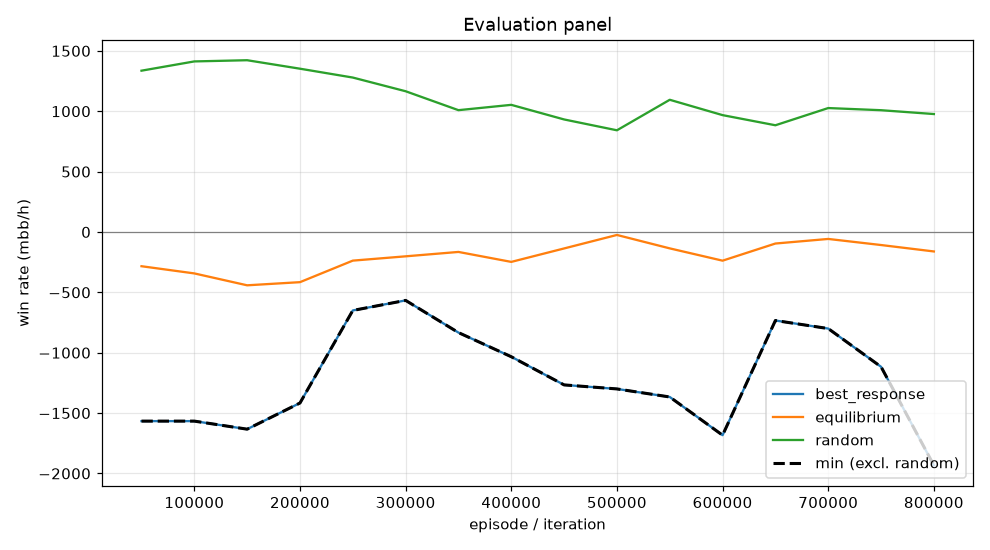

The table this chart was drawn from, first rows:
episode, min, mean, best_response_mean, best_response_se, equilibrium_mean, equilibrium_se, random_mean, random_se, act_call, act_raise, act_fold, act_check
49999, -1567, -283.6, -1567, 0.0, -283.6, 0.0, 1336, 0.0, 0.1622, 0.5981, 0.0, 0.2397
99999, -1567, -343.2, -1567, 0.0, -343.2, 0.0, 1413, 0.0, 0.05176, 0.7113, 0.0, 0.237
149999, -1633, -441.7, -1633, 0.0, -441.7, 0.0, 1423, 0.0, 0.1444, 0.6794, 0.007772, 0.1684
199999, -1417, -415.7, -1417, 0.0, -415.7, 0.0, 1352, 0.0, 0.2076, 0.5787, 0.03108, 0.1826
249999, -650.0, -237.3, -650.0, 0.0, -237.3, 0.0, 1279, 0.0, 0.136, 0.6009, 0.07765, 0.1854
299999, -566.7, -201.7, -566.7, 0.0, -201.7, 0.0, 1166, 0.0, 0.2486, 0.4074, 0.07959, 0.2644
349999, -833.3, -165.3, -833.3, 0.0, -165.3, 0.0, 1009, 0.0, 0.2504, 0.3832, 0.1019, 0.2645
399999, -1033, -247.8, -1033, 0.0, -247.8, 0.0, 1053, 0.0, 0.2797, 0.4477, 0.07316, 0.1995
449999, -1267, -136.4, -1267, 0.0, -136.4, 0.0, 932.1, 0.0, 0.3806, 0.3881, 0.08009, 0.1512
499999, -1300, -24.64, -1300, 0.0, -24.64, 0.0, 842.3, 0.0, 0.2922, 0.4256, 0.08911, 0.1931
549999, -1367, -135.8, -1367, 0.0, -135.8, 0.0, 1095, 0.0, 0.2718, 0.3841, 0.09344, 0.2507
599999, -1683, -237.6, -1683, 0.0, -237.6, 0.0, 967.9, 0.0, 0.4305, 0.3321, 0.07983, 0.1575
649999, -733.3, -95.65, -733.3, 0.0, -95.65, 0.0, 884, 0.0, 0.4714, 0.2218, 0.08302, 0.2238
699999, -800.0, -57.67, -800.0, 0.0, -57.67, 0.0, 1027, 0.0, 0.4471, 0.3386, 0.05825, 0.1561
749999, -1117, -108.1, -1117, 0.0, -108.1, 0.0, 1009, 0.0, 0.4327, 0.2961, 0.04671, 0.2245
799999, -1933, -161.3, -1933, 0.0, -161.3, 0.0, 976.9, 0.0, 0.2695, 0.3977, 0.09946, 0.2333
